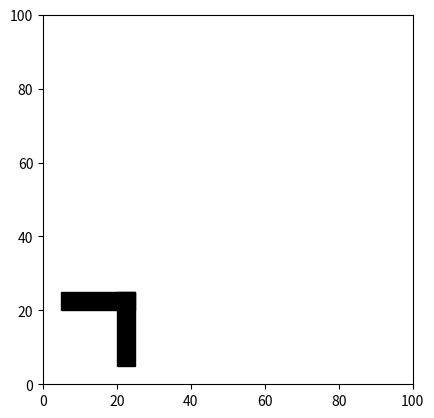

This chart was generated by the following Python code:
import matplotlib.pyplot as plt

def isStateValid(state):
    x = state.getX()
    y = state.getY()
    if (26 >= x >= 4 and 26 >= y >= 19) or (26 >= x >= 19 and 26 >= y >= 4):
        return False
    else:
        return True

def isStateValid2(state):
    x = state[0]
    y = state[1]
    if (26 >= x >= 4 and 26 >= y >= 19) or (26 >= x >= 19 and 26 >= y >= 4):
        return False
    else:
        return True

def paint_obs(LowB, HighB):
    plt.axis([LowB, HighB, LowB, HighB])
    rec1 = plt.Rectangle([5, 20], 20, 5, color='k')
    rec2 = plt.Rectangle([20, 5], 5, 20, color='k')
    plt.gcf().gca().add_artist(rec1)
    plt.gcf().gca().add_artist(rec2)

if __name__ == '__main__':
    paint_obs(0, 100)
    plt.gca().set_aspect('equal', adjustable='box')
    plt.show()
